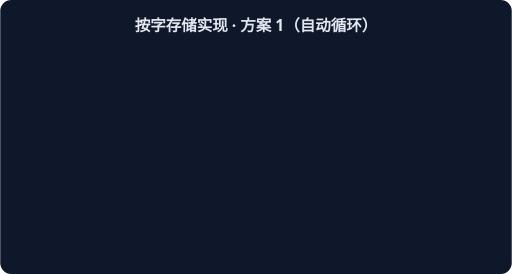
t = 0.00 s
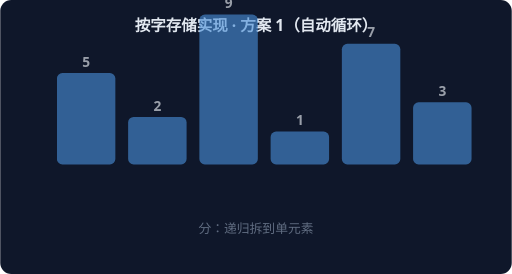
t = 1.67 s
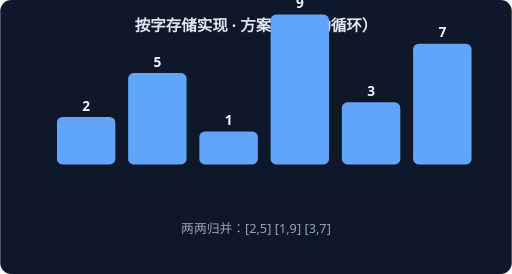
t = 3.33 s
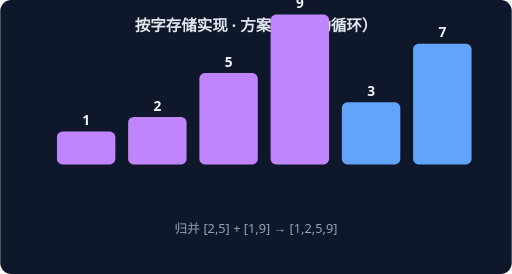
t = 5.00 s
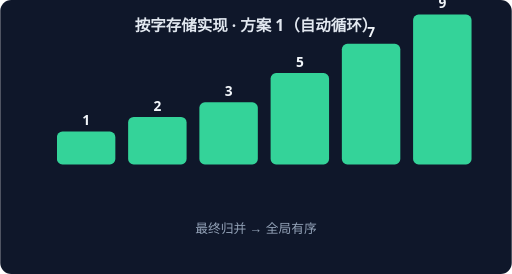
t = 6.67 s
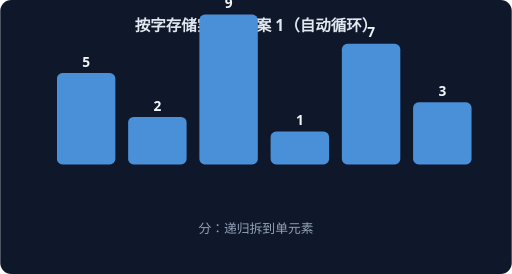
t = 8.33 s

The animated SVG that drew these frames (rendered in a browser with its animation timeline set to each time). Animation: 4 CSS @keyframes rules; frames cover the first 8.33 s, repeats indefinitely.

<svg xmlns="http://www.w3.org/2000/svg" width="560" height="300" viewBox="0 0 560 300" font-family="system-ui,sans-serif">
<rect width="560" height="300" rx="12" fill="#0F172A"/>
<text x="280" y="34" text-anchor="middle" fill="#E2E8F0" font-size="17" font-weight="600">按字存储实现 · 方案 1（自动循环）</text>
<g style="animation: st0 7.2s linear infinite both">
<rect x="62" y="80" width="64" height="100" rx="6" fill="#4A90D9"/>
<text x="94" y="73" text-anchor="middle" fill="#F1F5F9" font-size="15" font-weight="700">5</text>
<rect x="140" y="128" width="64" height="52" rx="6" fill="#4A90D9"/>
<text x="172" y="121" text-anchor="middle" fill="#F1F5F9" font-size="15" font-weight="700">2</text>
<rect x="218" y="16" width="64" height="164" rx="6" fill="#4A90D9"/>
<text x="250" y="9" text-anchor="middle" fill="#F1F5F9" font-size="15" font-weight="700">9</text>
<rect x="296" y="144" width="64" height="36" rx="6" fill="#4A90D9"/>
<text x="328" y="137" text-anchor="middle" fill="#F1F5F9" font-size="15" font-weight="700">1</text>
<rect x="374" y="48" width="64" height="132" rx="6" fill="#4A90D9"/>
<text x="406" y="41" text-anchor="middle" fill="#F1F5F9" font-size="15" font-weight="700">7</text>
<rect x="452" y="112" width="64" height="68" rx="6" fill="#4A90D9"/>
<text x="484" y="105" text-anchor="middle" fill="#F1F5F9" font-size="15" font-weight="700">3</text>
<text x="280" y="255" text-anchor="middle" fill="#94A3B8" font-size="14">分：递归拆到单元素</text>
</g>
<g style="animation: st1 7.2s linear infinite both">
<rect x="62" y="128" width="64" height="52" rx="6" fill="#60A5FA"/>
<text x="94" y="121" text-anchor="middle" fill="#F1F5F9" font-size="15" font-weight="700">2</text>
<rect x="140" y="80" width="64" height="100" rx="6" fill="#60A5FA"/>
<text x="172" y="73" text-anchor="middle" fill="#F1F5F9" font-size="15" font-weight="700">5</text>
<rect x="218" y="144" width="64" height="36" rx="6" fill="#60A5FA"/>
<text x="250" y="137" text-anchor="middle" fill="#F1F5F9" font-size="15" font-weight="700">1</text>
<rect x="296" y="16" width="64" height="164" rx="6" fill="#60A5FA"/>
<text x="328" y="9" text-anchor="middle" fill="#F1F5F9" font-size="15" font-weight="700">9</text>
<rect x="374" y="112" width="64" height="68" rx="6" fill="#60A5FA"/>
<text x="406" y="105" text-anchor="middle" fill="#F1F5F9" font-size="15" font-weight="700">3</text>
<rect x="452" y="48" width="64" height="132" rx="6" fill="#60A5FA"/>
<text x="484" y="41" text-anchor="middle" fill="#F1F5F9" font-size="15" font-weight="700">7</text>
<text x="280" y="255" text-anchor="middle" fill="#94A3B8" font-size="14">两两归并：[2,5] [1,9] [3,7]</text>
</g>
<g style="animation: st2 7.2s linear infinite both">
<rect x="62" y="144" width="64" height="36" rx="6" fill="#C084FC"/>
<text x="94" y="137" text-anchor="middle" fill="#F1F5F9" font-size="15" font-weight="700">1</text>
<rect x="140" y="128" width="64" height="52" rx="6" fill="#C084FC"/>
<text x="172" y="121" text-anchor="middle" fill="#F1F5F9" font-size="15" font-weight="700">2</text>
<rect x="218" y="80" width="64" height="100" rx="6" fill="#C084FC"/>
<text x="250" y="73" text-anchor="middle" fill="#F1F5F9" font-size="15" font-weight="700">5</text>
<rect x="296" y="16" width="64" height="164" rx="6" fill="#C084FC"/>
<text x="328" y="9" text-anchor="middle" fill="#F1F5F9" font-size="15" font-weight="700">9</text>
<rect x="374" y="112" width="64" height="68" rx="6" fill="#60A5FA"/>
<text x="406" y="105" text-anchor="middle" fill="#F1F5F9" font-size="15" font-weight="700">3</text>
<rect x="452" y="48" width="64" height="132" rx="6" fill="#60A5FA"/>
<text x="484" y="41" text-anchor="middle" fill="#F1F5F9" font-size="15" font-weight="700">7</text>
<text x="280" y="255" text-anchor="middle" fill="#94A3B8" font-size="14">归并 [2,5] + [1,9] → [1,2,5,9]</text>
</g>
<g style="animation: st3 7.2s linear infinite both">
<rect x="62" y="144" width="64" height="36" rx="6" fill="#34D399"/>
<text x="94" y="137" text-anchor="middle" fill="#F1F5F9" font-size="15" font-weight="700">1</text>
<rect x="140" y="128" width="64" height="52" rx="6" fill="#34D399"/>
<text x="172" y="121" text-anchor="middle" fill="#F1F5F9" font-size="15" font-weight="700">2</text>
<rect x="218" y="112" width="64" height="68" rx="6" fill="#34D399"/>
<text x="250" y="105" text-anchor="middle" fill="#F1F5F9" font-size="15" font-weight="700">3</text>
<rect x="296" y="80" width="64" height="100" rx="6" fill="#34D399"/>
<text x="328" y="73" text-anchor="middle" fill="#F1F5F9" font-size="15" font-weight="700">5</text>
<rect x="374" y="48" width="64" height="132" rx="6" fill="#34D399"/>
<text x="406" y="41" text-anchor="middle" fill="#F1F5F9" font-size="15" font-weight="700">7</text>
<rect x="452" y="16" width="64" height="164" rx="6" fill="#34D399"/>
<text x="484" y="9" text-anchor="middle" fill="#F1F5F9" font-size="15" font-weight="700">9</text>
<text x="280" y="255" text-anchor="middle" fill="#94A3B8" font-size="14">最终归并 → 全局有序</text>
</g>
<style>
.st0 {opacity:0} @keyframes st0 {0%{opacity:0}0.00%{opacity:0}3.00%{opacity:1}22.00%{opacity:1}25.00%{opacity:0}100%{opacity:0}}
.st1 {opacity:0} @keyframes st1 {0%{opacity:0}25.00%{opacity:0}28.00%{opacity:1}47.00%{opacity:1}50.00%{opacity:0}100%{opacity:0}}
.st2 {opacity:0} @keyframes st2 {0%{opacity:0}50.00%{opacity:0}53.00%{opacity:1}72.00%{opacity:1}75.00%{opacity:0}100%{opacity:0}}
.st3 {opacity:0} @keyframes st3 {0%{opacity:0}75.00%{opacity:0}78.00%{opacity:1}97.00%{opacity:1}100.00%{opacity:0}100%{opacity:0}}
</style>
</svg>
